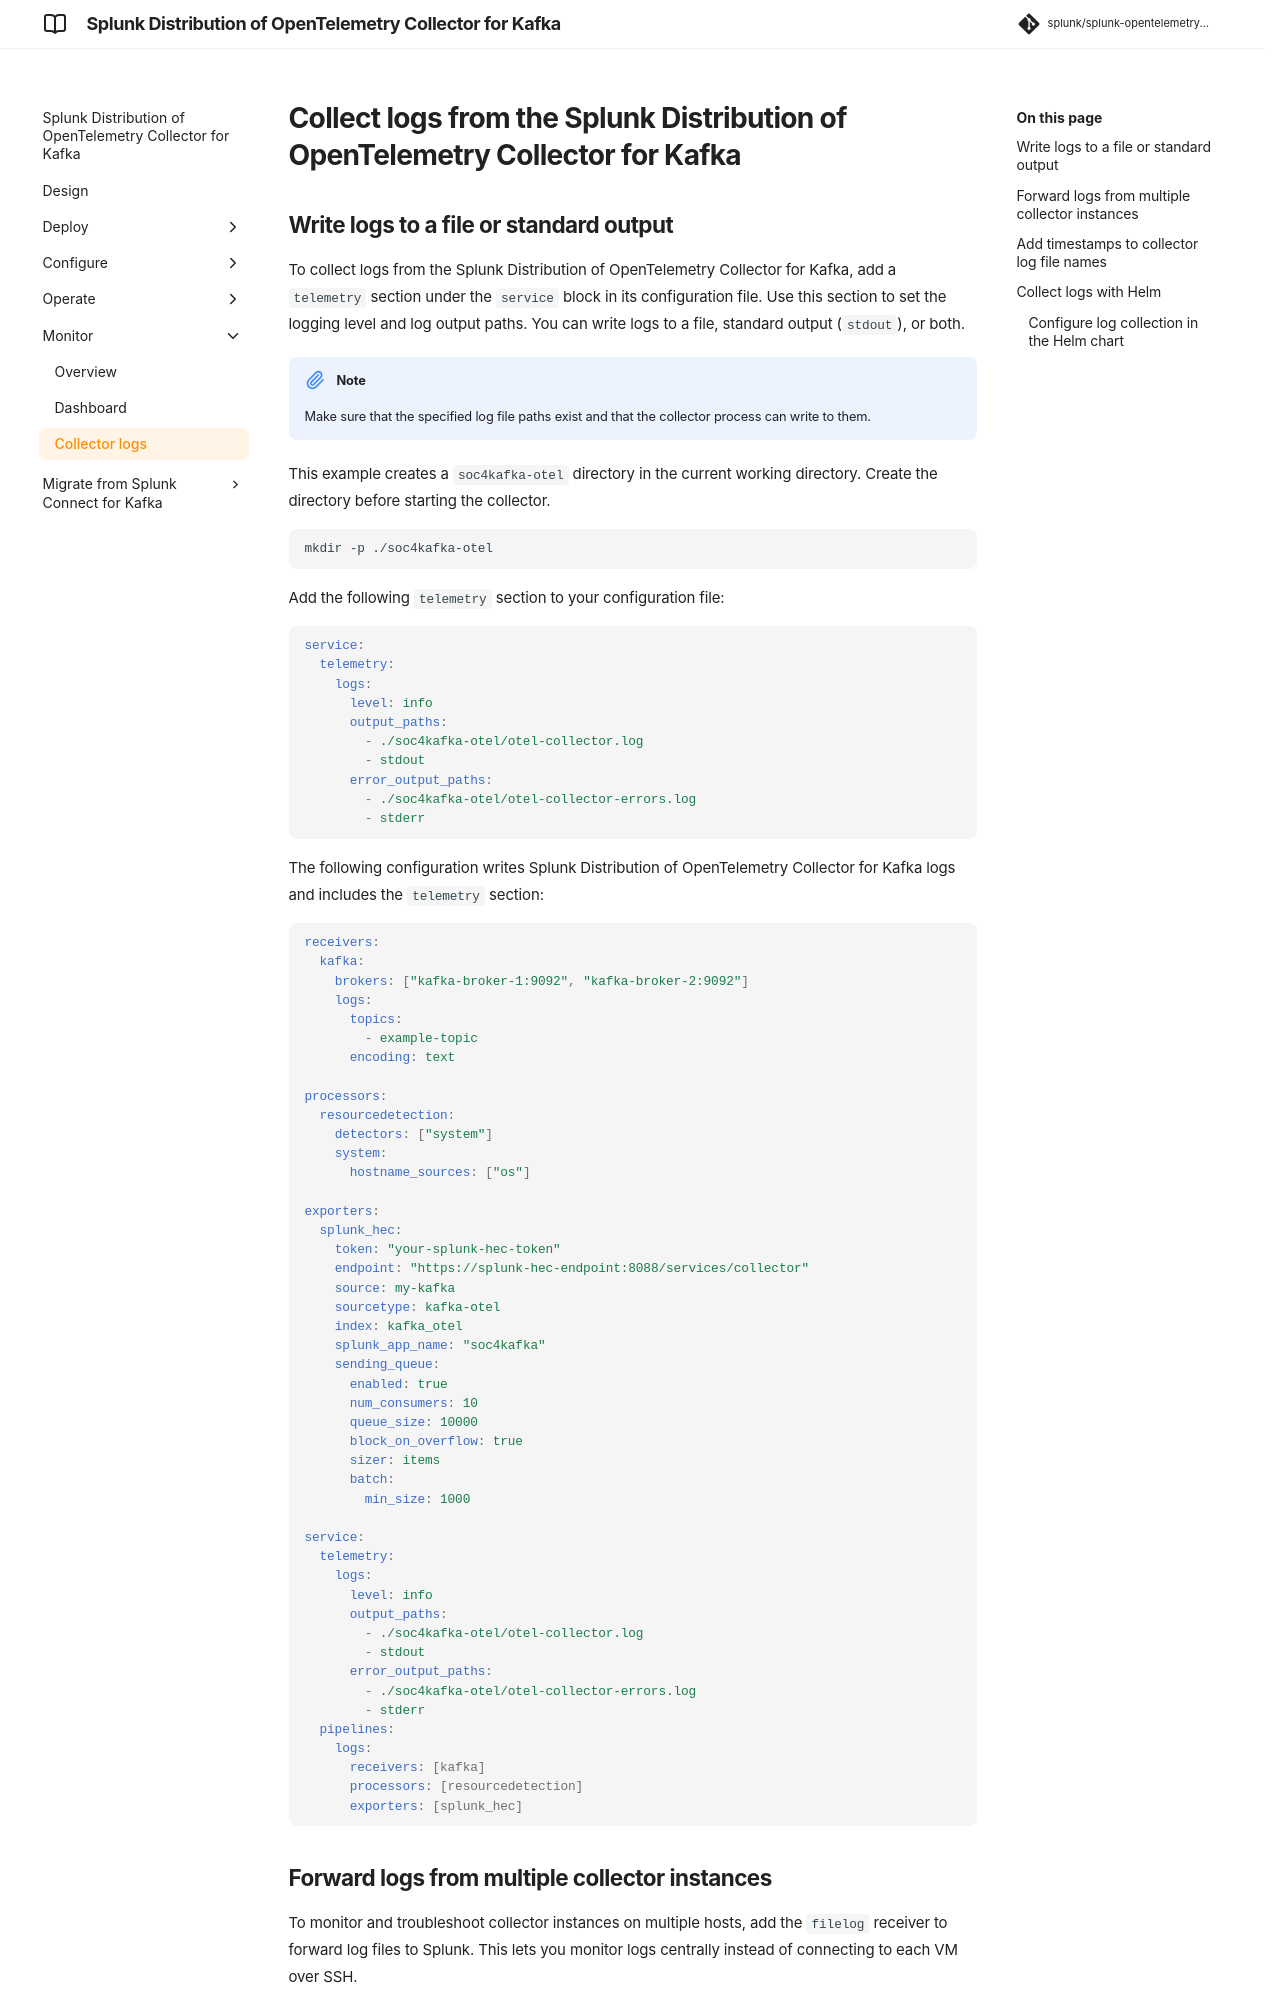

repository: splunk/splunk-opentelemetry-collector-for-kafka · page: v0.164.0/monitor/collector-for-kafka-collector-logs/index.html · generator: mkdocs

# Collect logs from the Splunk Distribution of OpenTelemetry Collector for Kafka

## Write logs to a file or standard output

To collect logs from the Splunk Distribution of OpenTelemetry Collector for Kafka, add a `telemetry` section under the `service` block in its configuration file. Use this section to set the logging level and log output paths. You can write logs to a file, standard output (`stdout`), or both.

!!! note

    Make sure that the specified log file paths exist and that the collector process can write to them.

This example creates a `soc4kafka-otel` directory in the current working directory. Create the directory before starting the collector.

```bash
mkdir -p ./soc4kafka-otel
```

Add the following `telemetry` section to your configuration file:

```yaml
service:
  telemetry:
    logs:
      level: info
      output_paths:
        - ./soc4kafka-otel/otel-collector.log
        - stdout
      error_output_paths:
        - ./soc4kafka-otel/otel-collector-errors.log
        - stderr
```
The following configuration writes Splunk Distribution of OpenTelemetry Collector for Kafka logs and includes the `telemetry` section:

```yaml
receivers:
  kafka:
    brokers: ["kafka-broker-1:9092", "kafka-broker-2:9092"]
    logs:
      topics: 
        - example-topic
      encoding: text

processors:
  resourcedetection:
    detectors: ["system"]
    system:
      hostname_sources: ["os"]

exporters:
  splunk_hec:
    token: "your-splunk-hec-token"
    endpoint: "https://splunk-hec-endpoint:8088/services/collector"
    source: my-kafka
    sourcetype: kafka-otel
    index: kafka_otel
    splunk_app_name: "soc4kafka"
    sending_queue:
      enabled: true
      num_consumers: 10
      queue_size: 10000
      block_on_overflow: true
      sizer: items
      batch:
        min_size: 1000

service:
  telemetry:
    logs:
      level: info
      output_paths:
        - ./soc4kafka-otel/otel-collector.log
        - stdout
      error_output_paths:
        - ./soc4kafka-otel/otel-collector-errors.log
        - stderr
  pipelines:
    logs:
      receivers: [kafka]
      processors: [resourcedetection]
      exporters: [splunk_hec]
```
